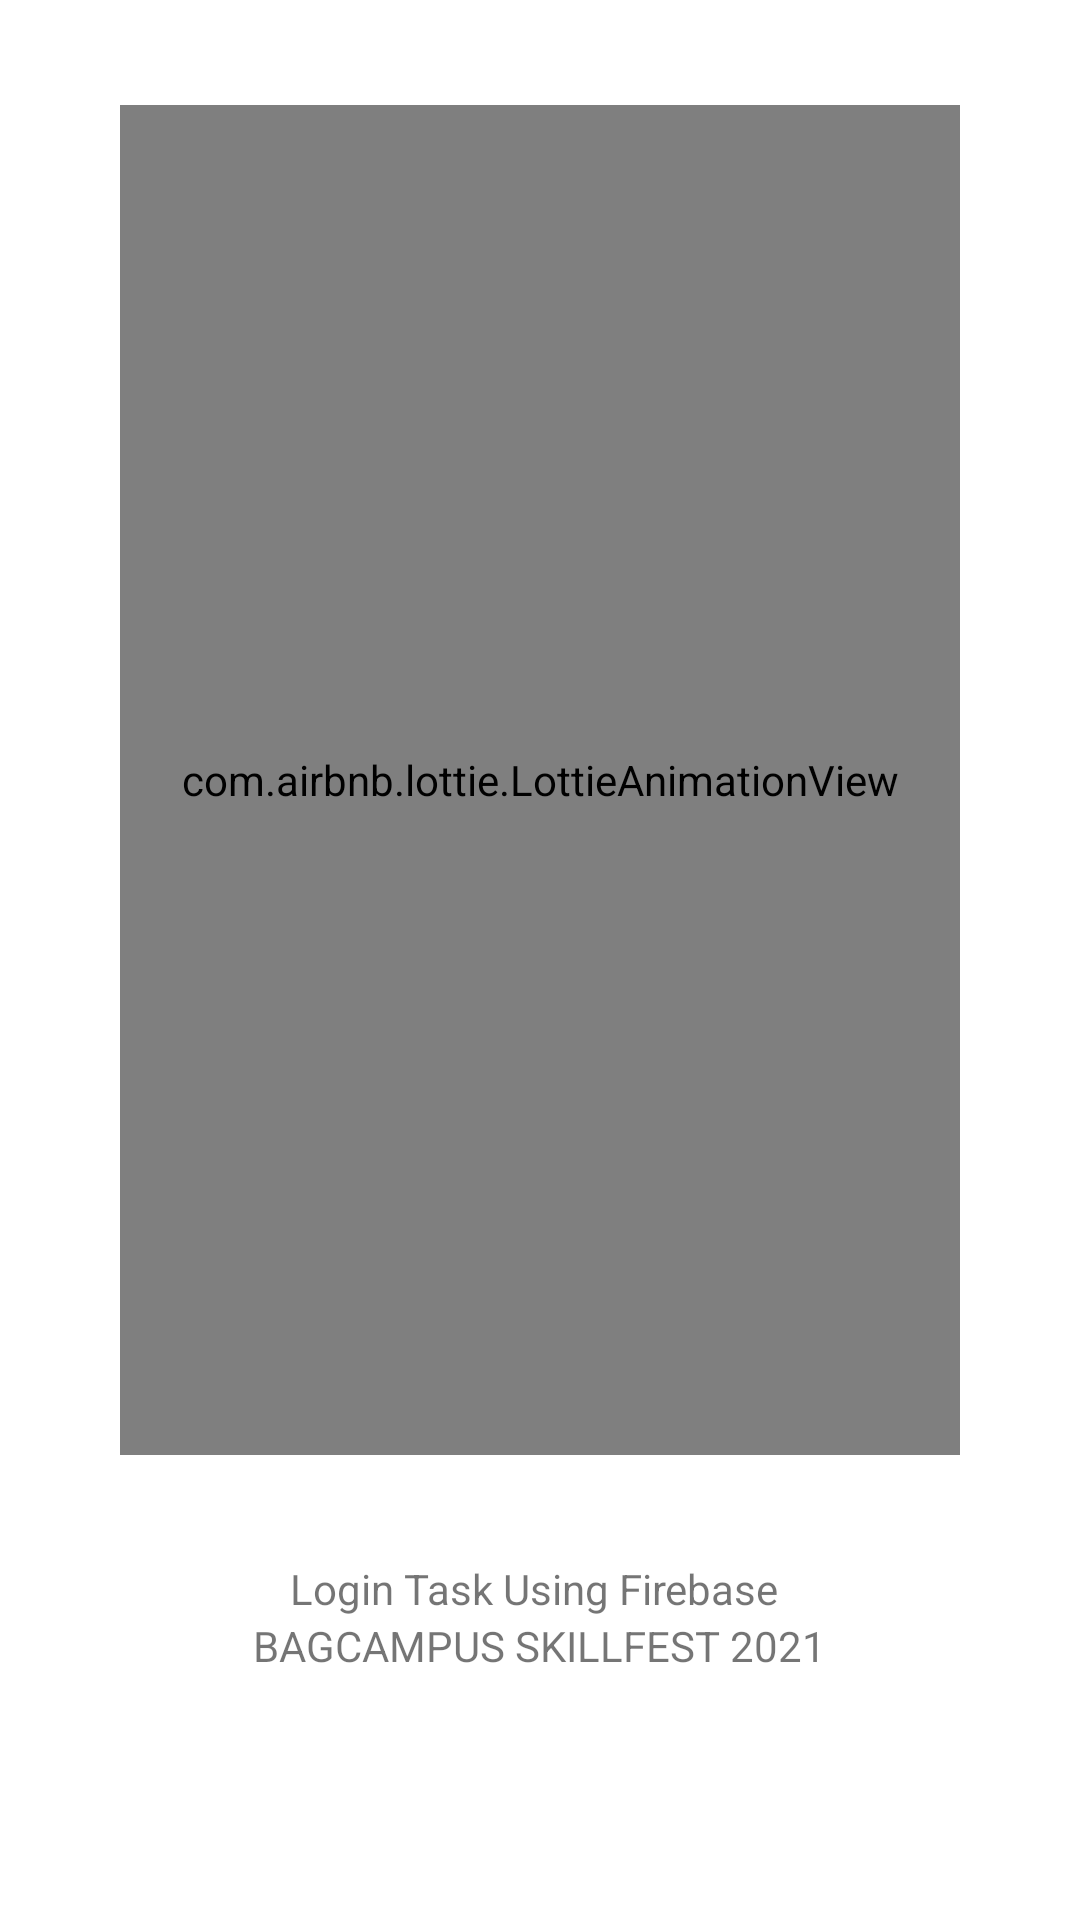

Android layout source for this screen:
<!-- AndroidManifest.xml: application theme Theme.LoginTask -->
<!-- res/layout/activity_splash_screen.xml -->
<?xml version="1.0" encoding="utf-8"?>
<RelativeLayout xmlns:android="http://schemas.android.com/apk/res/android"
    xmlns:app="http://schemas.android.com/apk/res-auto"
    xmlns:tools="http://schemas.android.com/tools"
    android:layout_width="match_parent"
    android:layout_height="match_parent"
    tools:context=".Activities.SplashScreen">

    <com.airbnb.lottie.LottieAnimationView
        android:id="@+id/animation_view"
        android:layout_width="280dp"
        android:layout_height="450dp"
        app:lottie_loop="true"
        app:lottie_autoPlay="true"
        app:lottie_rawRes="@raw/splash"
        android:layout_marginTop="35dp"
        android:layout_centerHorizontal="true"/>

    <TextView
        android:id="@+id/text"
        android:layout_below="@+id/animation_view"
        android:layout_width="wrap_content"
        android:layout_height="wrap_content"
        android:text="Login Task Using Firebase "
        android:layout_centerHorizontal="true"
        android:layout_marginTop="35dp"/>
    <TextView
        android:layout_width="wrap_content"
        android:layout_height="wrap_content"
        android:text="BAGCAMPUS SKILLFEST 2021"
        android:layout_below="@+id/text"
        android:layout_centerHorizontal="true"/>

</RelativeLayout>
<!-- resources referenced by this layout -->
<resources>
  <style name="Theme.LoginTask" parent="Theme.MaterialComponents.DayNight.DarkActionBar">
          
          <item name="colorPrimary">@color/purple_500</item>
          <item name="colorPrimaryVariant">@color/purple_700</item>
          <item name="colorOnPrimary">@color/white</item>
          
          <item name="colorSecondary">@color/teal_200</item>
          <item name="colorSecondaryVariant">@color/teal_700</item>
          <item name="colorOnSecondary">@color/black</item>
          
          <item name="android:statusBarColor" tools:targetApi="l">?attr/colorPrimaryVariant</item>
          
      </style>
  <!-- not gathered from this repository: default colours our renderer supplied (Android Studio template values) -->
  <color name="purple_500">#FF6200EE</color>
  <color name="purple_700">#FF3700B3</color>
  <color name="teal_200">#FF03DAC5</color>
  <color name="teal_700">#FF018786</color>
  <color name="black">#FF000000</color>
  <color name="white">#FFFFFFFF</color>
</resources>
